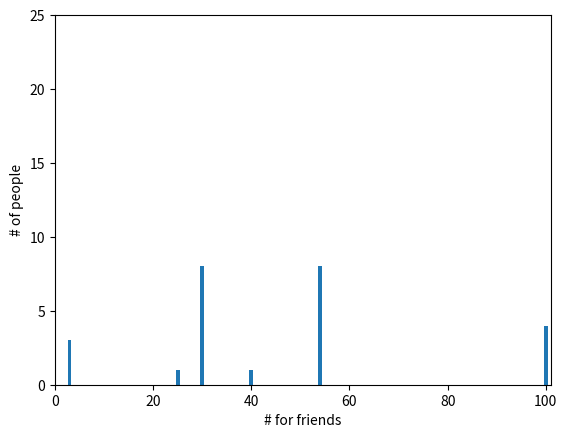

Write Python code to recreate this figure.
import collections
import matplotlib.pyplot as plt

num_friends = [100,40,30,30,30,30,30,30,30,30,54,54,54,54,54,54,54,54,25,3,100,100,100,3,3]

friend_counts = collections.Counter(num_friends)
print('friends:', friend_counts)

# 가시화 추가

xs = range(101)
ys = [friend_counts[x] for x in xs]  # friend_counts는 dictionary로 구성되어 있음

plt.bar(xs, ys)  # plt 막대 그래프 그리기
plt.axis([0, 101, 0, 25])
plt.xlabel("# for friends")
plt.ylabel("# of people")
plt.show()

# 가장 많은/적은 친구 수 찾기
num_friends = [100,40,30,30,30,30,30,30,30,30,54,54,54,54,54,54,54,54,25,3,100,100,100,3,3]
num_points = len(num_friends)
print(num_points)

max_value = max(num_friends)
min_value = min(num_friends)

# 평균 친구 수 구하기
def mean(x):
    return sum(x) / len(x)

avgOfFriends = mean(num_friends)
print(f'평균 친구 = {avgOfFriends}')

# 중앙값(median)구하기
def median(v):
    n = len(v)
    sorted_v = sorted(v) # 정렬
    midpoint = n // 2

    if midpoint%1 == 1: # 리스트가 홀수면 가운데 값
        return sorted_v(midpoint)
    else: # 짝수면 가운데 2개 값의 평균
        lo = midpoint - 1
        hi = midpoint
        return (sorted_v[lo] + sorted_v[hi]) / 2

print(f"중앙값 = {median(num_friends)}")

# 최대, 최소 사이의 범위
def data_range(x):
    return max(x) - min(x)

print(f'최대 - 최소 = {data_range(num_friends)}')

# 이상치를 제외한 데이터 사이의 범위 차이
def quantile(x, p):
    p_index = int(p * len(x))
    return sorted(x)[p_index]

def interquartile_range(x):
    return quantile(x, 0.75) * quantile(x, 0.25)

